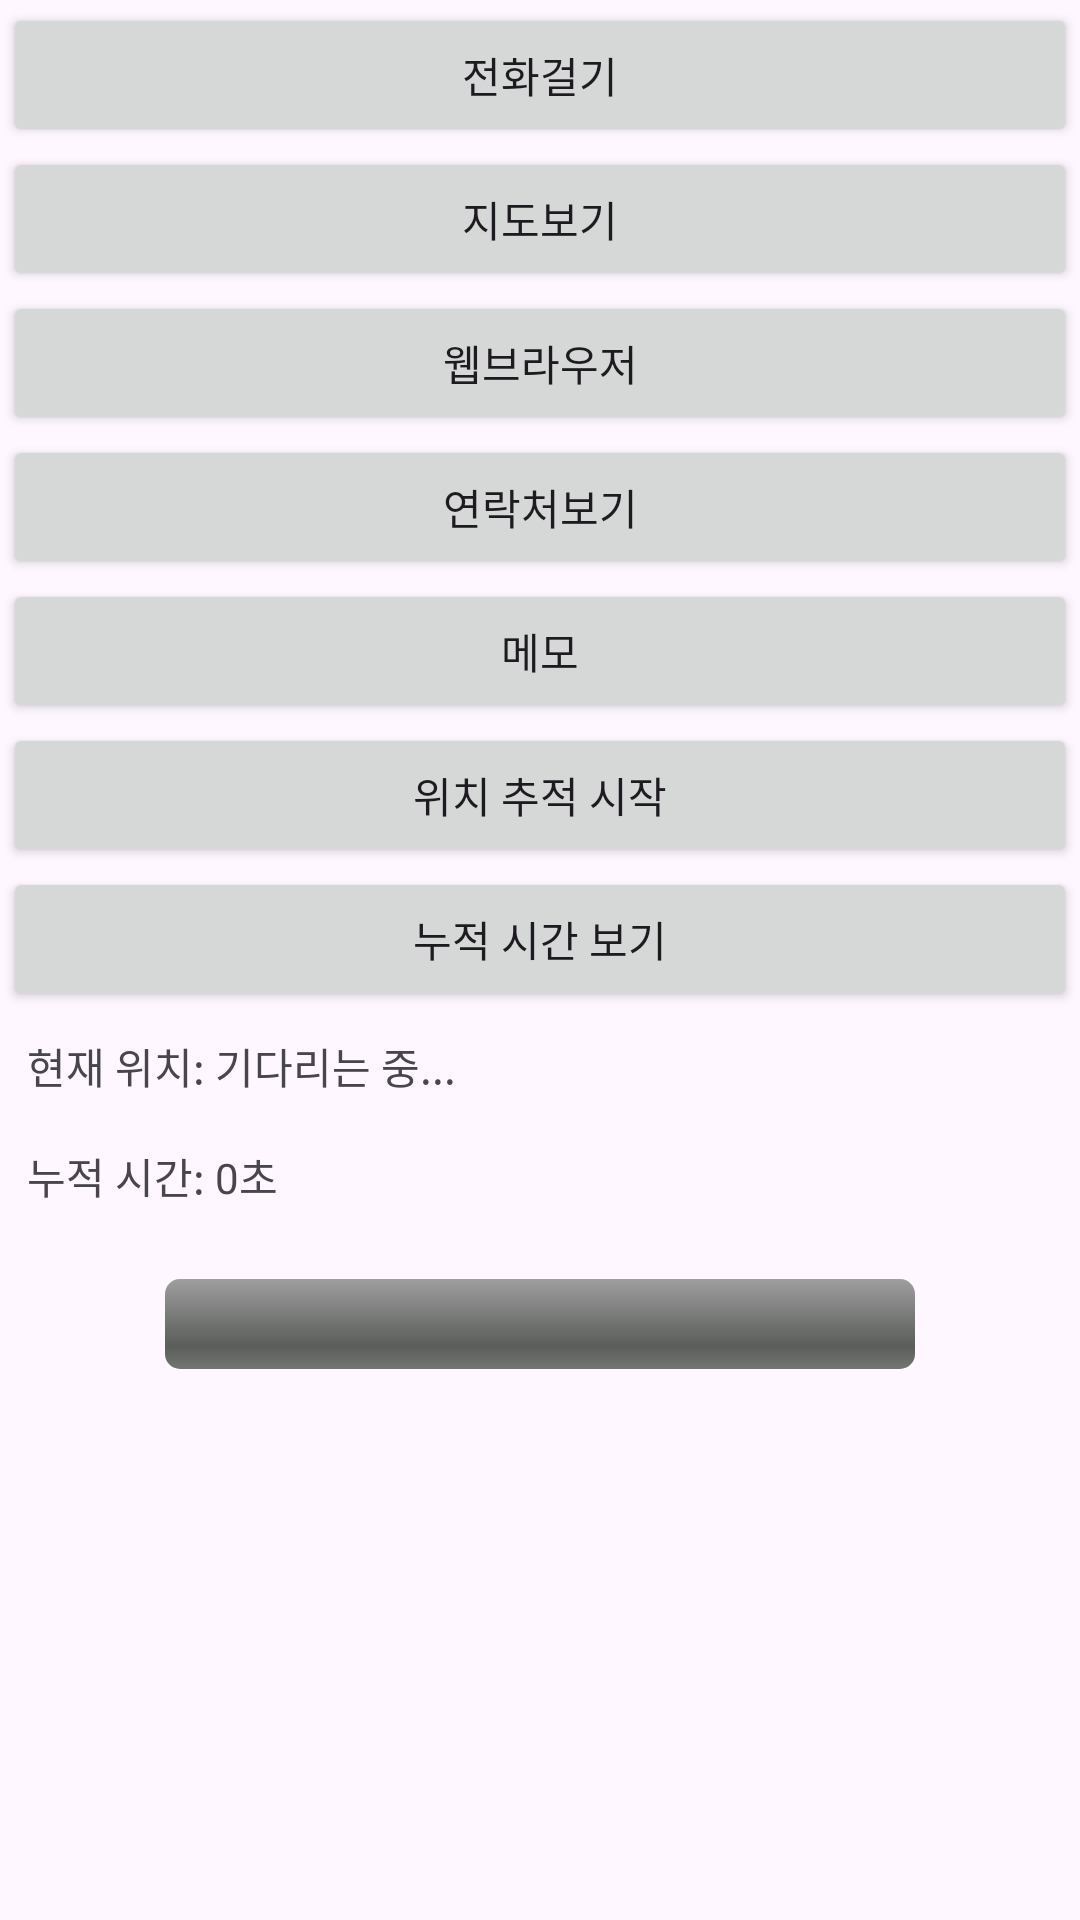

Android layout source for this screen:
<!-- AndroidManifest.xml: application theme Theme.Fucking0520 -->
<!-- res/layout/activity_intent.xml -->
<?xml version="1.0" encoding="utf-8"?>
<androidx.constraintlayout.widget.ConstraintLayout xmlns:android="http://schemas.android.com/apk/res/android"
    xmlns:app="http://schemas.android.com/apk/res-auto"
    xmlns:tools="http://schemas.android.com/tools"
    android:id="@+id/main_intent"
    android:layout_width="match_parent"
    android:layout_height="match_parent">

    <LinearLayout
        android:id="@+id/layout"
        android:layout_width="0dp"
        android:layout_height="0dp"
        android:layout_marginStart="1dp"
        android:layout_marginTop="1dp"
        android:layout_marginEnd="1dp"
        android:layout_marginBottom="1dp"
        android:orientation="vertical"
        app:layout_constraintBottom_toBottomOf="parent"
        app:layout_constraintEnd_toEndOf="parent"
        app:layout_constraintStart_toStartOf="parent"
        app:layout_constraintTop_toTopOf="parent">

        <Button
            android:id="@+id/btn_call"
            android:layout_width="match_parent"
            android:layout_height="wrap_content"
            android:onClick="onClicked_intent"
            android:text="전화걸기" />

        <Button
            android:id="@+id/btn_map"
            android:layout_width="match_parent"
            android:layout_height="wrap_content"
            android:onClick="onClicked_intent"
            android:text="지도보기" />

        <Button
            android:id="@+id/btn_web"
            android:layout_width="match_parent"
            android:layout_height="wrap_content"
            android:onClick="onClicked_intent"
            android:text="웹브라우저" />

        <Button
            android:id="@+id/btn_num"
            android:layout_width="match_parent"
            android:layout_height="wrap_content"
            android:onClick="onClicked_intent"
            android:text="연락처보기" />

        <Button
            android:id="@+id/btn_memo"
            android:layout_width="match_parent"
            android:layout_height="wrap_content"
            android:onClick="onClicked_intent"
            android:text="메모" />

        <Button
            android:id="@+id/btn_me"
            android:layout_width="match_parent"
            android:layout_height="wrap_content"
            android:onClick="onClicked_intent"
            android:text="위치 추적 시작" />

        <Button
            android:id="@+id/btn_counttime"
            android:layout_width="match_parent"
            android:layout_height="wrap_content"
            android:onClick="onClicked_intent"
            android:text="누적 시간 보기" />

        <TextView
            android:id="@+id/tv_location"
            android:layout_width="match_parent"
            android:layout_height="wrap_content"
            android:padding="8dp"
            android:text="현재 위치: 기다리는 중..." />

        <TextView
            android:id="@+id/ct_time"
            android:layout_width="match_parent"
            android:layout_height="wrap_content"
            android:padding="8dp"
            android:text="누적 시간: 0초" />

        <ProgressBar
            android:id="@+id/progress_time"
            style="@android:style/Widget.ProgressBar.Horizontal"
            android:layout_gravity="center"
            android:layout_width="250dp"
            android:layout_height="30dp"
            android:progress="0"
            android:max="100"
            android:layout_marginTop="16dp" />

    </LinearLayout>
</androidx.constraintlayout.widget.ConstraintLayout>
<!-- resources referenced by this layout -->
<resources>
  <style name="Theme.Fucking0520" parent="Base.Theme.Fucking0520" />
  <style name="Base.Theme.Fucking0520" parent="Theme.Material3.DayNight.NoActionBar">
          
          
      </style>
</resources>
